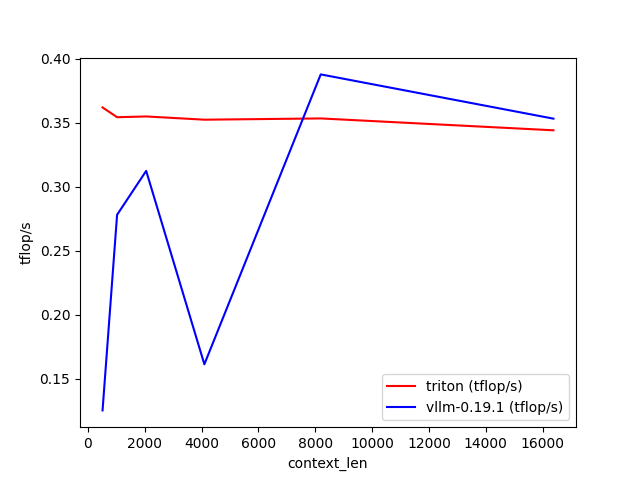

Values plotted in this chart, from the file beside it:
context_len, triton (tflop/s), vllm-0.19.1 (tflop/s)
512, 0.362, 0.1254
1024, 0.3544, 0.2782
2048, 0.355, 0.3125
4096, 0.3525, 0.1615
8192, 0.3535, 0.3879
16384, 0.3442, 0.3533
